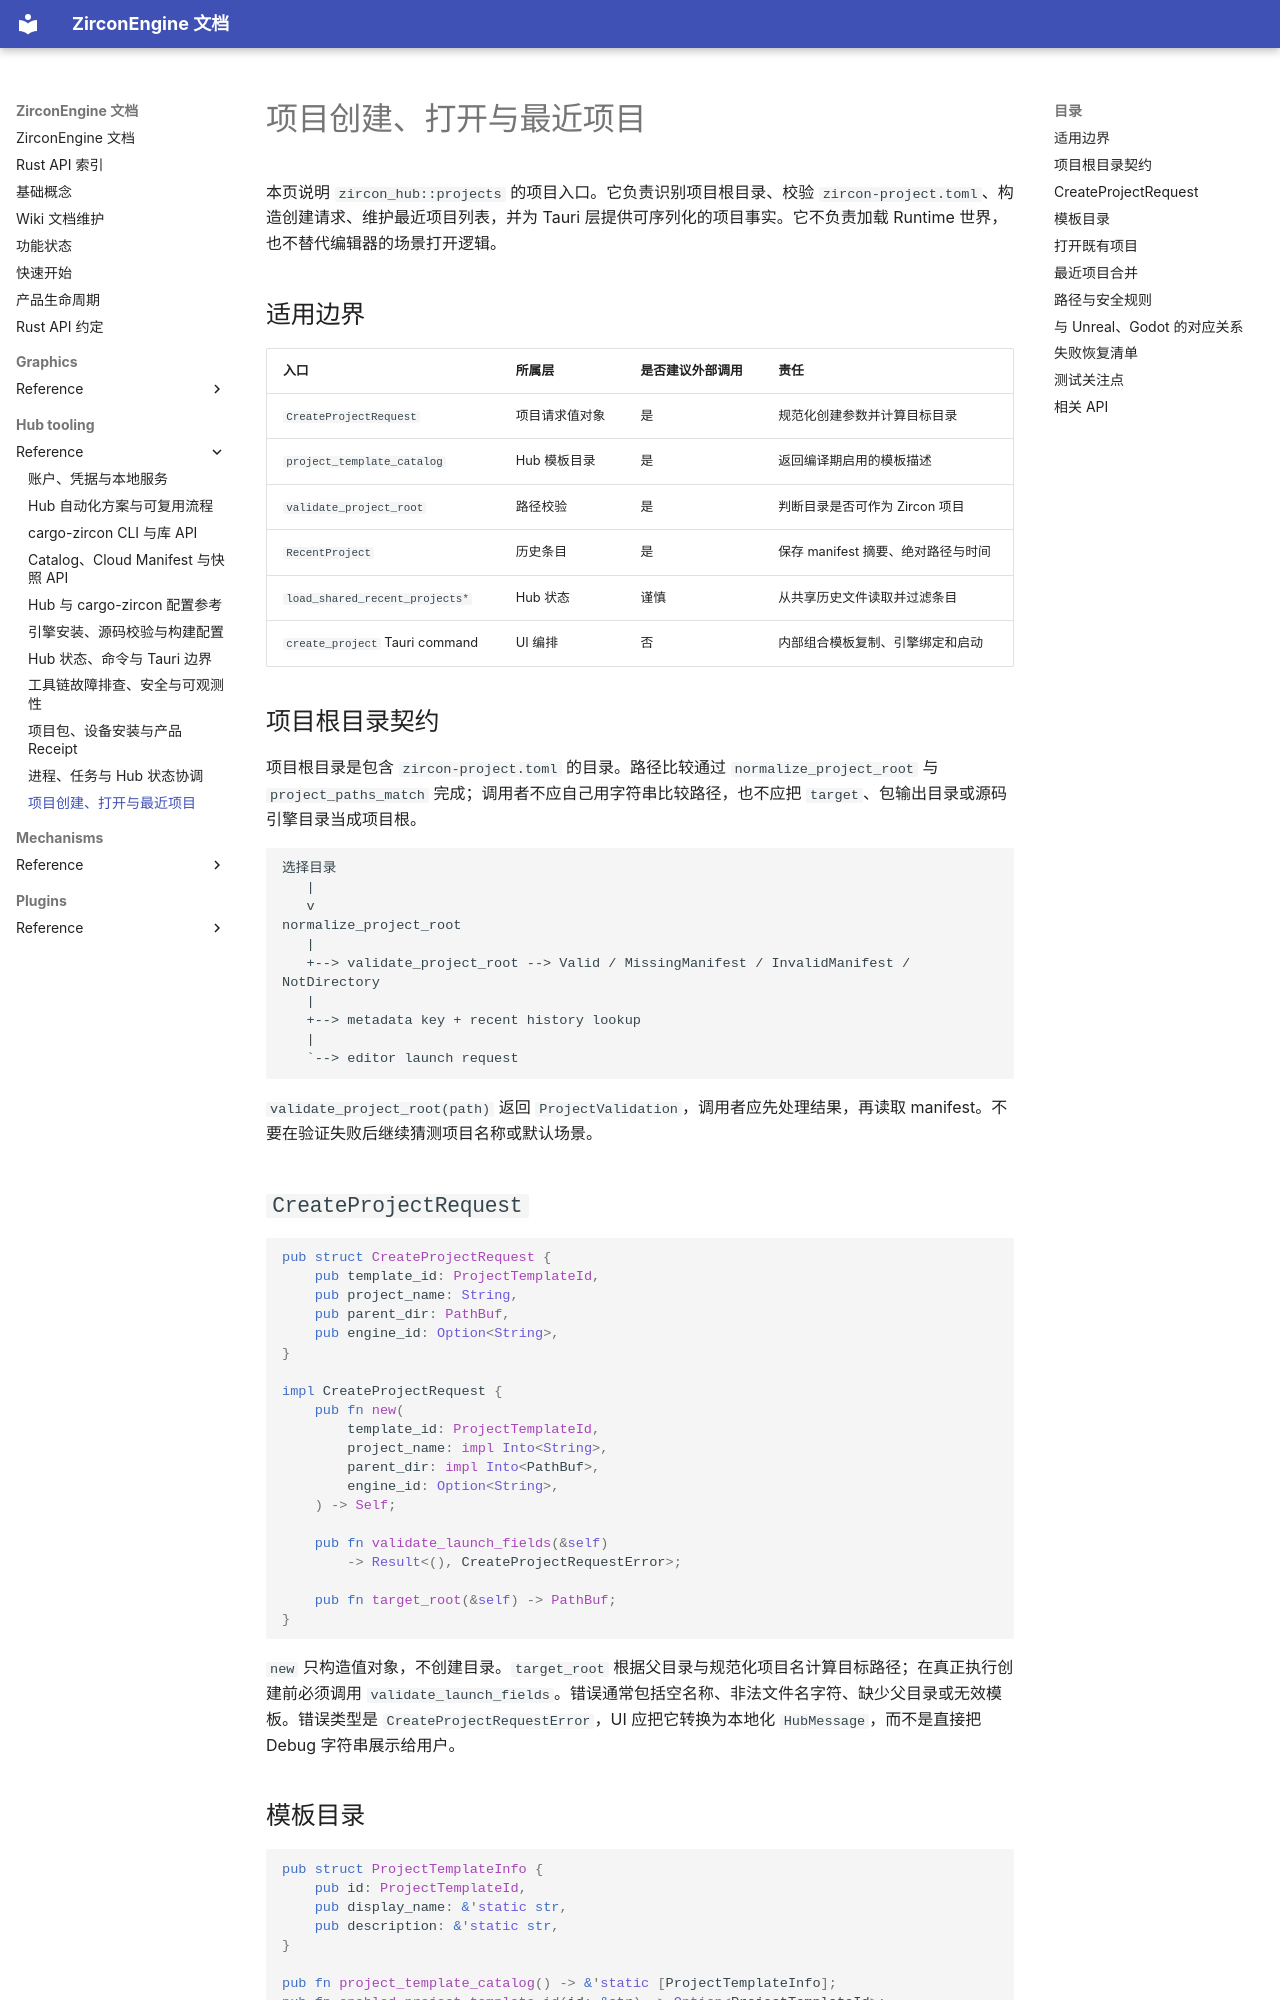

repository: He-Jiahui/ZirconEngine · page: hub-tooling/reference/projects-history/index.html · generator: mkdocs

---
related_code:
  - zircon_hub/src/projects/mod.rs
  - zircon_hub/src/projects/create_project_request.rs
  - zircon_hub/src/projects/recent_project.rs
  - zircon_hub/src/projects/shared_recent_projects.rs
  - zircon_hub/src/projects/validation.rs
implementation_files:
  - zircon_hub/src/projects
plan_sources:
  - docs/plans/zircon_hub/04-settings-draft-and-source-engine.md
tests:
  - zircon_hub/tests/project_management_contract.rs
  - zircon_hub/tests/project_workflow_contract.rs
  - zircon_hub/tests/project_path_scope_contract.rs
doc_type: api-reference
---

# 项目创建、打开与最近项目

本页说明 `zircon_hub::projects` 的项目入口。它负责识别项目根目录、校验 `zircon-project.toml`、构造创建请求、维护最近项目列表，并为 Tauri 层提供可序列化的项目事实。它不负责加载 Runtime 世界，也不替代编辑器的场景打开逻辑。

## 适用边界

| 入口 | 所属层 | 是否建议外部调用 | 责任 |
| --- | --- | --- | --- |
| `CreateProjectRequest` | 项目请求值对象 | 是 | 规范化创建参数并计算目标目录 |
| `project_template_catalog` | Hub 模板目录 | 是 | 返回编译期启用的模板描述 |
| `validate_project_root` | 路径校验 | 是 | 判断目录是否可作为 Zircon 项目 |
| `RecentProject` | 历史条目 | 是 | 保存 manifest 摘要、绝对路径与时间 |
| `load_shared_recent_projects*` | Hub 状态 | 谨慎 | 从共享历史文件读取并过滤条目 |
| `create_project` Tauri command | UI 编排 | 否 | 内部组合模板复制、引擎绑定和启动 |

## 项目根目录契约

项目根目录是包含 `zircon-project.toml` 的目录。路径比较通过 `normalize_project_root` 与 `project_paths_match` 完成；调用者不应自己用字符串比较路径，也不应把 `target`、包输出目录或源码引擎目录当成项目根。

```text
选择目录
   |
   v
normalize_project_root
   |
   +--> validate_project_root --> Valid / MissingManifest / InvalidManifest / NotDirectory
   |
   +--> metadata key + recent history lookup
   |
   `--> editor launch request
```

`validate_project_root(path)` 返回 `ProjectValidation`，调用者应先处理结果，再读取 manifest。不要在验证失败后继续猜测项目名称或默认场景。

## `CreateProjectRequest`

```rust
pub struct CreateProjectRequest {
    pub template_id: ProjectTemplateId,
    pub project_name: String,
    pub parent_dir: PathBuf,
    pub engine_id: Option<String>,
}

impl CreateProjectRequest {
    pub fn new(
        template_id: ProjectTemplateId,
        project_name: impl Into<String>,
        parent_dir: impl Into<PathBuf>,
        engine_id: Option<String>,
    ) -> Self;

    pub fn validate_launch_fields(&self)
        -> Result<(), CreateProjectRequestError>;

    pub fn target_root(&self) -> PathBuf;
}
```

`new` 只构造值对象，不创建目录。`target_root` 根据父目录与规范化项目名计算目标路径；在真正执行创建前必须调用 `validate_launch_fields`。错误通常包括空名称、非法文件名字符、缺少父目录或无效模板。错误类型是 `CreateProjectRequestError`，UI 应把它转换为本地化 `HubMessage`，而不是直接把 Debug 字符串展示给用户。
